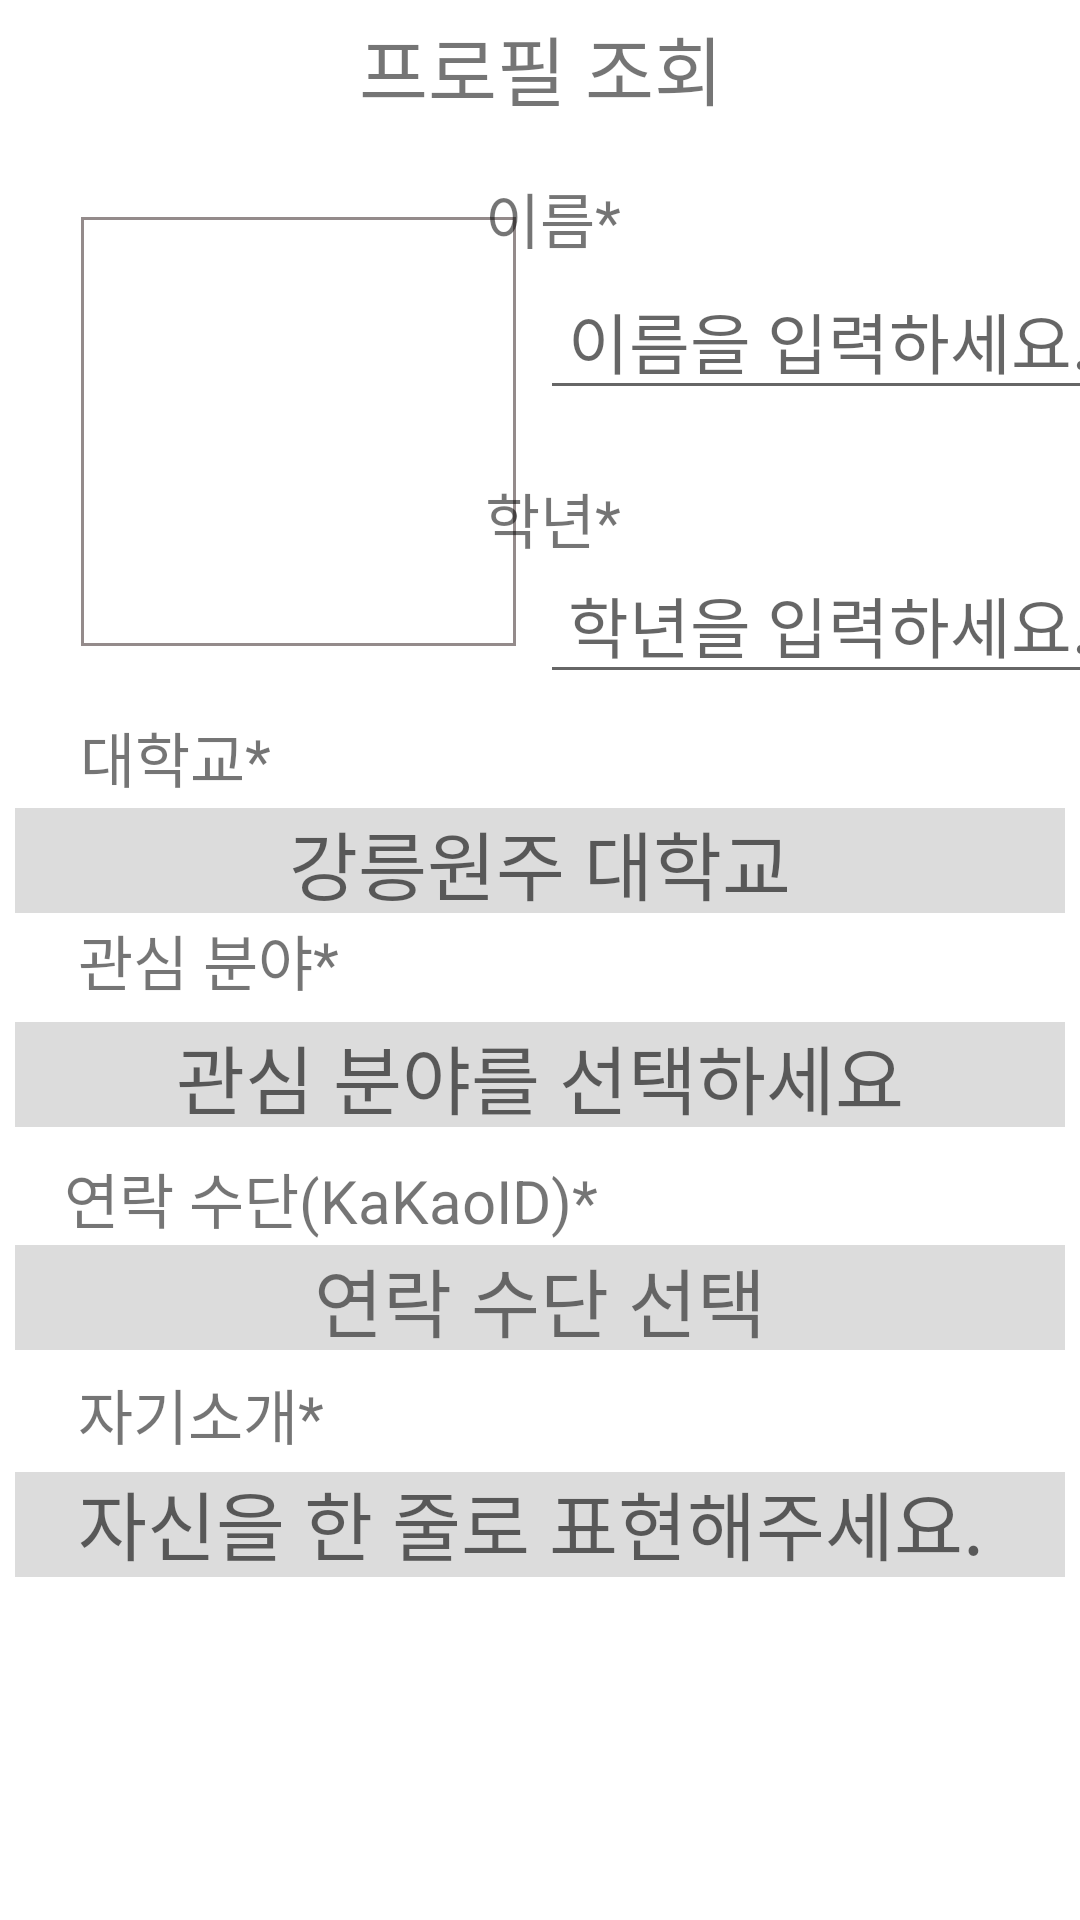

This screen was rendered from an Android layout file. Write that file and the resources it references.
<!-- AndroidManifest.xml: application theme Theme.WeToo -->
<!-- res/layout/activity_profile2.xml -->
<?xml version="1.0" encoding="utf-8"?>
<androidx.constraintlayout.widget.ConstraintLayout xmlns:android="http://schemas.android.com/apk/res/android"
    xmlns:app="http://schemas.android.com/apk/res-auto"
    xmlns:tools="http://schemas.android.com/tools"
    android:layout_width="match_parent"
    android:layout_height="match_parent"
    tools:context=".MainActivity">

    <TextView
        android:id="@+id/textView16"
        android:layout_width="wrap_content"
        android:layout_height="wrap_content"
        android:text="프로필 조회"
        android:textSize="25dp"
        app:layout_constraintBottom_toBottomOf="parent"
        app:layout_constraintHorizontal_bias="0.501"
        app:layout_constraintLeft_toLeftOf="parent"
        app:layout_constraintRight_toRightOf="parent"
        app:layout_constraintTop_toTopOf="parent"
        app:layout_constraintVertical_bias="0.007" />

    <ImageView
        android:id="@+id/imageView"
        android:layout_width="149dp"
        android:layout_height="147dp"
        android:background="@drawable/border"
        app:layout_constraintBottom_toBottomOf="parent"
        app:layout_constraintEnd_toEndOf="parent"
        app:layout_constraintHorizontal_bias="0.118"
        app:layout_constraintStart_toStartOf="parent"
        app:layout_constraintTop_toTopOf="parent"
        app:layout_constraintVertical_bias="0.143"
        tools:srcCompat="@tools:sample/avatars" />

    <TextView
        android:id="@+id/textView14"
        android:layout_width="wrap_content"
        android:layout_height="wrap_content"
        android:padding="8dp"
        android:text="이름*"
        android:textSize="20dp"
        app:layout_constraintBottom_toBottomOf="parent"
        app:layout_constraintHorizontal_bias="0.515"
        app:layout_constraintLeft_toLeftOf="parent"
        app:layout_constraintRight_toRightOf="parent"
        app:layout_constraintTop_toTopOf="parent"
        app:layout_constraintVertical_bias="0.084" />

    <TextView
        android:id="@+id/textView15"
        android:layout_width="wrap_content"
        android:layout_height="wrap_content"
        android:padding="8dp"
        android:text="학년*"
        android:textSize="20dp"
        app:layout_constraintBottom_toBottomOf="parent"
        app:layout_constraintHorizontal_bias="0.515"
        app:layout_constraintLeft_toLeftOf="parent"
        app:layout_constraintRight_toRightOf="parent"
        app:layout_constraintTop_toBottomOf="@+id/Name"
        app:layout_constraintVertical_bias="0.029" />

    gi<EditText
        android:id="@+id/Grade"
        android:layout_width="wrap_content"
        android:layout_height="wrap_content"
        android:layout_marginStart="180dp"
        android:gravity="center"
        android:hint=" 학년을 입력하세요.  "
        android:textSize="22dp"
        app:layout_constraintBottom_toBottomOf="parent"
        app:layout_constraintHorizontal_bias="0.946"
        app:layout_constraintLeft_toLeftOf="parent"
        app:layout_constraintRight_toRightOf="parent"
        app:layout_constraintStart_toStartOf="parent"
        app:layout_constraintTop_toTopOf="parent"
        app:layout_constraintVertical_bias="0.308" />

    <EditText
        android:id="@+id/Name"
        android:layout_width="wrap_content"
        android:layout_height="wrap_content"
        android:layout_marginStart="180dp"
        android:gravity="center"
        android:hint=" 이름을 입력하세요.  "
        android:textSize="22dp"
        app:layout_constraintBottom_toBottomOf="parent"
        app:layout_constraintHorizontal_bias="0.862"
        app:layout_constraintLeft_toLeftOf="parent"
        app:layout_constraintRight_toRightOf="parent"
        app:layout_constraintStart_toStartOf="parent"
        app:layout_constraintTop_toTopOf="parent"
        app:layout_constraintVertical_bias="0.148" />

    <TextView
        android:id="@+id/interest"
        android:layout_width="350dp"
        android:layout_height="35dp"
        android:background="#DCDCDC"
        android:gravity="center"
        android:hint="관심 분야를 선택하세요"
        android:textSize="25dp"
        app:layout_constraintBottom_toBottomOf="parent"
        app:layout_constraintHorizontal_bias="0.491"
        app:layout_constraintLeft_toLeftOf="parent"
        app:layout_constraintRight_toRightOf="parent"
        app:layout_constraintTop_toTopOf="parent"
        app:layout_constraintVertical_bias="0.563" />

    <TextView
        android:layout_width="wrap_content"
        android:layout_height="wrap_content"
        android:text="대학교*"
        android:textSize="20dp"
        app:layout_constraintBottom_toBottomOf="parent"
        app:layout_constraintEnd_toEndOf="parent"
        app:layout_constraintHorizontal_bias="0.09"
        app:layout_constraintStart_toStartOf="parent"
        app:layout_constraintTop_toTopOf="parent"
        app:layout_constraintVertical_bias="0.389"></TextView>

    <TextView
        android:layout_width="wrap_content"
        android:layout_height="wrap_content"
        android:text="연락 수단(KaKaoID)*"
        android:textSize="20dp"
        app:layout_constraintBottom_toBottomOf="parent"
        app:layout_constraintEnd_toEndOf="parent"
        app:layout_constraintHorizontal_bias="0.117"
        app:layout_constraintStart_toStartOf="parent"
        app:layout_constraintTop_toTopOf="parent"
        app:layout_constraintVertical_bias="0.63"></TextView>

    <TextView
        android:id="@+id/university"
        android:layout_width="350dp"
        android:layout_height="35dp"
        android:background="#DCDCDC"
        android:gravity="center"
        android:hint=" 강릉원주 대학교 "
        android:textSize="25dp"
        app:layout_constraintBottom_toBottomOf="parent"
        app:layout_constraintHorizontal_bias="0.508"
        app:layout_constraintLeft_toLeftOf="parent"
        app:layout_constraintRight_toRightOf="parent"
        app:layout_constraintTop_toTopOf="parent"
        app:layout_constraintVertical_bias="0.445" />

    <TextView
        android:id="@+id/contact"
        android:layout_width="350dp"
        android:layout_height="35dp"
        android:background="#DCDCDC"
        android:gravity="center"
        android:text="연락 수단 선택"
        android:textSize="25dp"
        app:layout_constraintBottom_toBottomOf="parent"
        app:layout_constraintHorizontal_bias="0.508"
        app:layout_constraintLeft_toLeftOf="parent"
        app:layout_constraintRight_toRightOf="parent"
        app:layout_constraintTop_toTopOf="parent"
        app:layout_constraintVertical_bias="0.686" />

    <TextView
        android:layout_width="wrap_content"
        android:layout_height="wrap_content"
        android:text="관심 분야*"
        android:textSize="20dp"
        app:layout_constraintBottom_toBottomOf="parent"
        app:layout_constraintEnd_toEndOf="parent"
        app:layout_constraintHorizontal_bias="0.095"
        app:layout_constraintStart_toStartOf="parent"
        app:layout_constraintTop_toTopOf="parent"></TextView>

    <EditText
        android:id="@+id/introduction"
        android:layout_width="350dp"
        android:layout_height="35dp"
        android:background="#DCDCDC"
        android:gravity="center"
        android:hint="자신을 한 줄로 표현해주세요. "
        android:textSize="25dp"
        app:layout_constraintBottom_toBottomOf="parent"
        app:layout_constraintHorizontal_bias="0.508"
        app:layout_constraintLeft_toLeftOf="parent"
        app:layout_constraintRight_toRightOf="parent"
        app:layout_constraintTop_toTopOf="parent"
        app:layout_constraintVertical_bias="0.811" />

    <TextView
        android:id="@+id/textView17"
        android:layout_width="wrap_content"
        android:layout_height="wrap_content"
        android:text="자기소개*"
        android:textSize="20dp"
        app:layout_constraintBottom_toBottomOf="parent"
        app:layout_constraintEnd_toEndOf="parent"
        app:layout_constraintHorizontal_bias="0.093"
        app:layout_constraintStart_toStartOf="parent"
        app:layout_constraintTop_toTopOf="parent"
        app:layout_constraintVertical_bias="0.748"></TextView>



</androidx.constraintlayout.widget.ConstraintLayout>
<!-- resources referenced by this layout -->
<resources>
  <!-- drawable border (drawable) -->
  <?xml version="1.0" encoding="utf-8"?>
  <layer-list xmlns:android="http://schemas.android.com/apk/res/android">
      <item
          android:start="2dp"
          android:end="2dp"
          android:top="2dp"
          android:bottom="2dp" >
          <shape android:shape="rectangle">
              <stroke android:width = "1dp" android:color = "#FF948B8B"/>
              <solid android:color = "#FFFFFFFF"/>
          </shape>
      </item>
  </layer-list>
  <style name="Theme.WeToo" parent="Theme.MaterialComponents.DayNight.DarkActionBar">
          
          <item name="colorPrimary">@color/orange_600</item>
          <item name="colorPrimaryVariant">@color/orange_200</item>
          <item name="colorOnPrimary">@color/white</item>
          
          <item name="colorSecondary">@color/teal_200</item>
          <item name="colorSecondaryVariant">@color/teal_700</item>
          <item name="colorOnSecondary">@color/black</item>
          
          <item name="android:statusBarColor" tools:targetApi="l">?attr/colorPrimaryVariant</item>
          
      </style>
  <color name="orange_600">#FB8C00</color>
  <color name="orange_200">#FFCC80</color>
  <color name="white">#FFFFFFFF</color>
  <color name="teal_200">#FF03DAC5</color>
  <color name="teal_700">#FF018786</color>
  <color name="black">#FF000000</color>
</resources>
